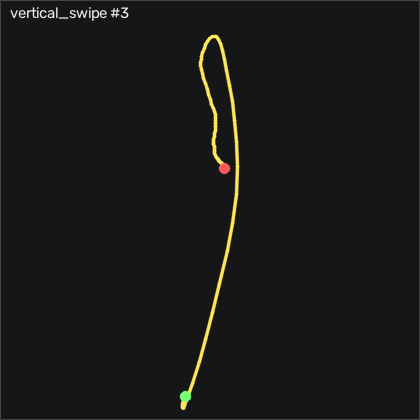

Values plotted in this chart, from the file beside it:
t_s, ax, ay, az, gx, gy, gz, seq
0.00000, -0.906, 0.179, -0.171, 1.088, -0.2236, 4.97, 2246
0.01000, -0.902, 0.193, -0.174, 1.515, 0.6294, 5, 2247
0.02000, -0.897, 0.215, -0.174, 1.057, 1.361, 4.939, 2248
0.03000, -0.899, 0.225, -0.174, -0.07077, 2.032, 4.543, 2249
0.04000, -0.897, 0.232, -0.164, -1.961, 2.885, 4.421, 2250
0.05100, -0.903, 0.223, -0.156, -4.065, 3.892, 4.299, 2251
0.06000, -0.906, 0.208, -0.145, -5.955, 4.623, 3.872, 2252
0.07000, -0.883, 0.18, -0.129, -7.418, 5.02, 3.506, 2253
0.08000, -0.889, 0.155, -0.12, -7.784, 6.514, 2.012, 2254
0.09100, -0.906, 0.138, -0.108, -7.296, 8.007, 0.03096, 2255
0.1, -0.891, 0.122, -0.08600, -6.412, 8.739, -1.585, 2256
0.11, -0.895, 0.13, -0.05600, -5.01, 11.09, -3.11, 2257
0.12, -0.922, 0.164, -0.01800, -3.516, 14.53, -5.366, 2258
0.13, -0.989, 0.218, 0.01400, -2.632, 18.8, -8.719, 2259
0.14, -1.129, 0.335, 0.02900, -2.845, 24.87, -12.5, 2260
0.15, -1.425, 0.329, 0.02900, -6.138, 32.73, -14.57, 2261
0.16, -2.026, 0.243, -0.03300, -6.382, 42.52, -17.44, 2262
0.17, -3.003, 0.11, -0.08600, -1.625, 42.43, -20.12, 2263
0.18, -4, -0.146, -0.304, 10.11, 15.39, -31.49, 2264
0.19, -4, -0.369, -0.542, 32.7, -51.02, -54.24, 2265
0.2, -4, -0.473, -0.861, 64.99, -167.8, -70.09, 2266
0.21, -4, -0.399, -1.151, 100.6, -298.5, -72.13, 2267
0.221, -4, -0.291, -1.397, 125.7, -416.2, -50.21, 2268
0.23, -4, -0.59, -1.577, 139.6, -500.8, -10.79, 2269
0.24, -3.297, -0.728, -1.664, 151, -568.7, 59.76, 2270
0.25, -2.207, -0.347, -1.866, 160.2, -613, 139.9, 2271
0.261, -1.433, 0.128, -1.901, 151.7, -622.8, 193.7, 2272
0.27, -0.539, 0.396, -1.874, 117, -629.8, 218.9, 2273
0.28, 0.361, 0.489, -1.695, 70.27, -619.2, 215.6, 2274
0.29, 1.014, 0.547, -1.269, 24.23, -576.4, 186.3, 2275
0.3, 1.266, 0.464, -0.868, -14.73, -515.7, 143.3, 2276
0.31, 1.323, 0.322, -0.61, -41.08, -450.5, 100.5, 2277
0.32, 1.33, 0.177, -0.454, -53.79, -393, 58.6, 2278
0.33, 1.358, 0.139, -0.34, -55.25, -345.1, 24.02, 2279
0.34, 1.613, 0.06400, -0.174, -54.67, -301.2, 7.165, 2280
0.35, 1.604, 0.04900, -0.169, -51.11, -244.2, 3.872, 2281
0.36, 1.635, 0.02200, -0.08900, -47.2, -187.7, 4.36, 2282
0.37, 1.525, 0.03400, -0.04900, -42.69, -134.9, 0.945, 2283
0.38, 1.353, 0.07200, -0.02600, -39.67, -88.33, -2.5, 2284
0.391, 1.177, 0.117, -0.00600, -39.83, -49.74, -2.165, 2285
0.4, 1.058, 0.113, 0.02200, -42.69, -17.94, 3.262, 2286
0.41, 0.943, 0.04700, 0.03400, -46.05, 10.54, 8.567, 2287
0.42, 0.755, -0.02900, 0.05300, -47.11, 39.04, 11.01, 2288
0.431, 0.491, -0.112, 0.07800, -45.62, 62.28, 13.05, 2289
0.44, 0.22, -0.158, 0.146, -41.23, 77, 13.96, 2290
0.45, 0.01400, -0.149, 0.243, -34.67, 82.31, 13.17, 2291
0.46, -0.08600, -0.114, 0.341, -27.54, 78.89, 10.24, 2292
0.47, -0.09000, -0.08100, 0.453, -20.53, 70.75, 3.933, 2293
0.48, -0.05000, -0.06300, 0.572, -14.09, 64.5, -2.622, 2294
0.49, -0.00700, -0.08000, 0.67, -7.235, 63.65, -5, 2295
0.5, -0.03100, -0.07700, 0.743, 1.545, 70.69, -0.762, 2296
0.51, -0.08900, -0.03700, 0.784, 11.21, 81.24, 9.604, 2297
0.52, -0.152, 0.03000, 0.805, 20.23, 91.21, 22.29, 2298
0.53, -0.213, 0.13, 0.801, 28.1, 100.1, 32.32, 2299
0.54, -0.29, 0.233, 0.785, 33.1, 107.1, 36.37, 2300
0.55, -0.408, 0.299, 0.756, 35.23, 111.9, 33.29, 2301
0.561, -0.575, 0.328, 0.742, 35.2, 113.2, 25.21, 2302
0.57, -0.731, 0.348, 0.736, 34.35, 108.7, 14.91, 2303
0.58, -0.817, 0.396, 0.752, 32.34, 97.31, 3.933, 2304
0.59, -0.804, 0.412, 0.769, 28.31, 81.7, -5.823, 2305
... 46 more rows
